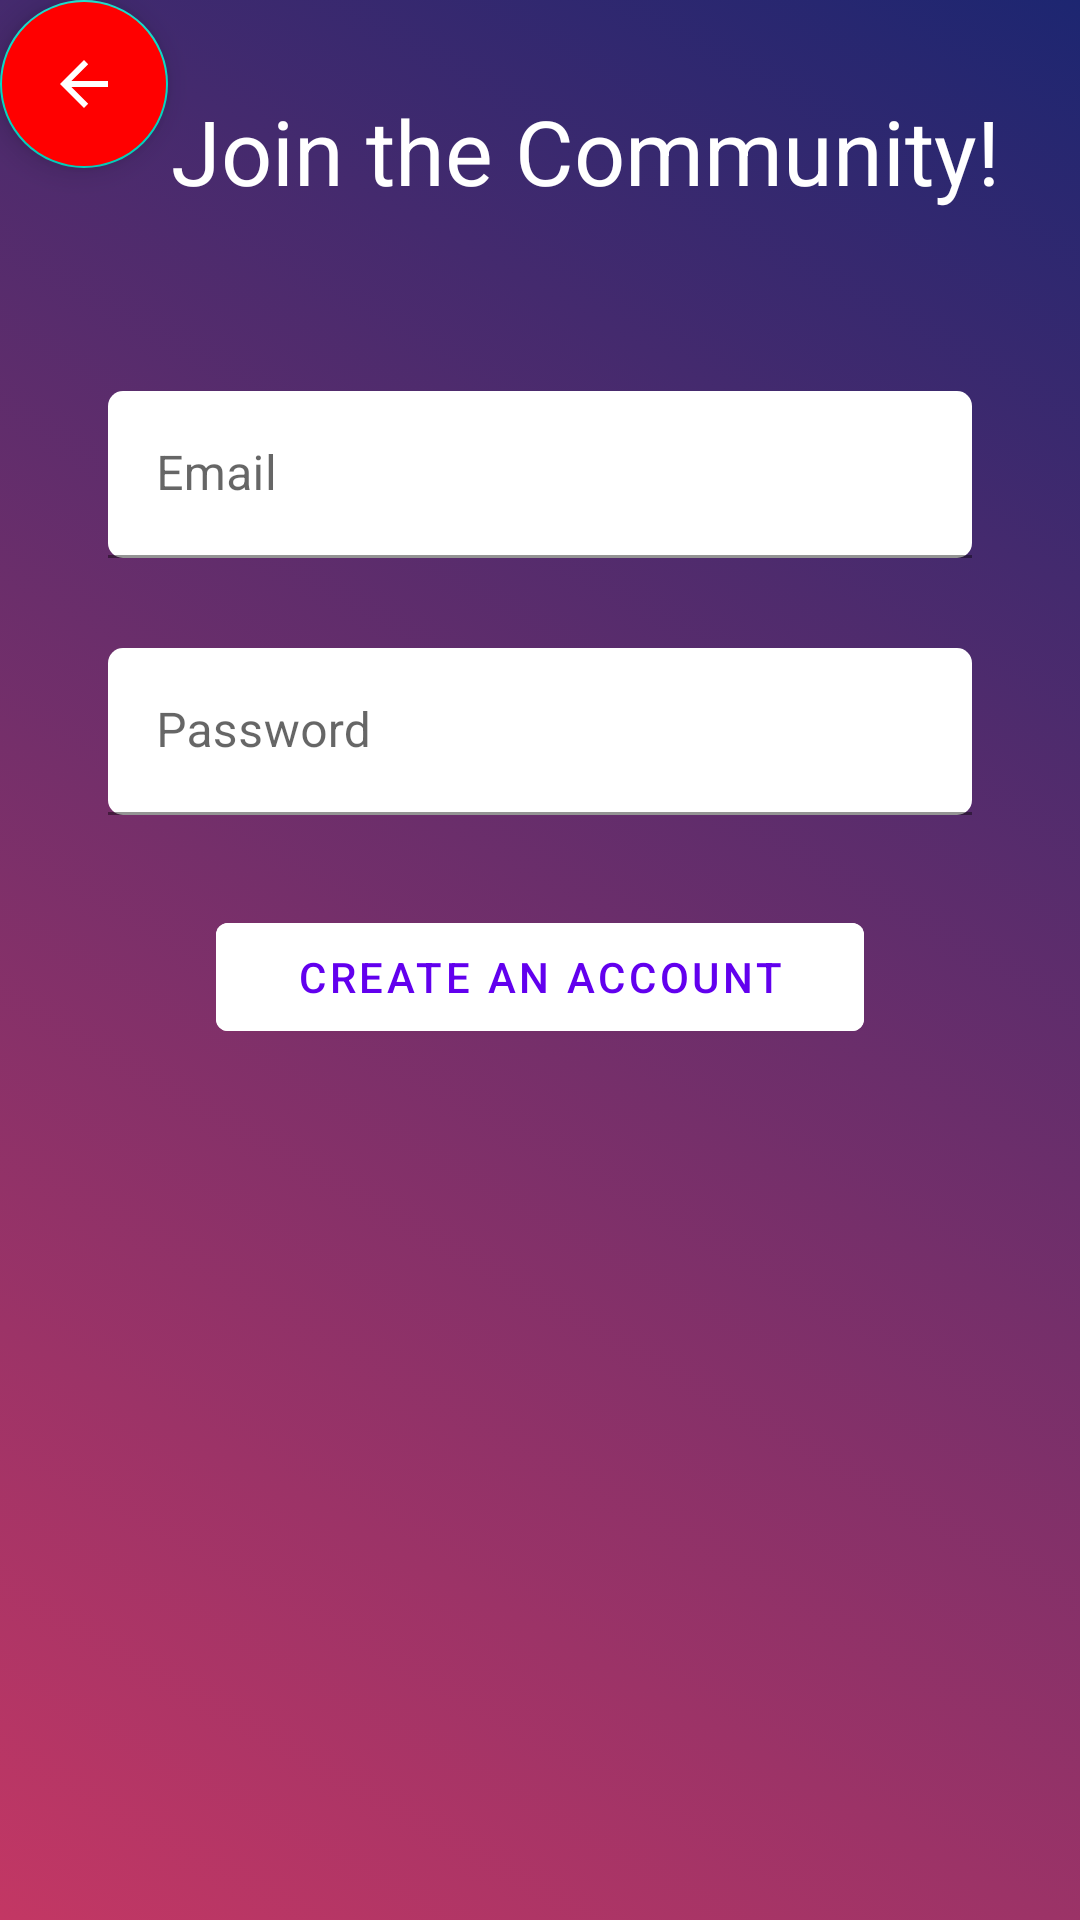

Layout XML and referenced resources for this Android screen:
<!-- AndroidManifest.xml: application theme Theme.SneakerStepping -->
<!-- res/layout/register_fragment.xml -->
<?xml version="1.0" encoding="utf-8"?>
<FrameLayout xmlns:android="http://schemas.android.com/apk/res/android"
    xmlns:app="http://schemas.android.com/apk/res-auto"
    xmlns:tools="http://schemas.android.com/tools"
    android:layout_width="match_parent"
    android:layout_height="match_parent"
    android:background="@drawable/gradient_color"
    tools:context=".ui.RegisterFragment">

    <androidx.constraintlayout.widget.ConstraintLayout xmlns:android="http://schemas.android.com/apk/res/android"
        android:id="@+id/clRegister"
        android:layout_width="match_parent"
        android:layout_height="match_parent"
        android:background="@drawable/gradient_color"
        tools:context=".ui.RegisterFragment">

        <TextView
            android:id="@+id/tvWelcomeText"
            android:layout_width="wrap_content"
            android:layout_marginStart="30dp"
            android:layout_height="wrap_content"
            android:layout_marginTop="30dp"
            android:text="@string/join_the_community"
            android:textColor="@color/white"
            android:textSize="30sp"
            app:layout_constraintEnd_toEndOf="parent"
            app:layout_constraintStart_toStartOf="parent"
            app:layout_constraintTop_toTopOf="parent" />

        <com.google.android.material.textfield.TextInputLayout
            android:id="@+id/tiRegisterEmail"
            android:layout_width="0dp"
            android:layout_height="wrap_content"
            android:layout_marginTop="60dp"
            app:layout_constraintCircleRadius="5dp"
            app:layout_constraintEnd_toEndOf="parent"
            app:layout_constraintStart_toStartOf="parent"
            app:layout_constraintTop_toBottomOf="@id/tvWelcomeText"
            app:layout_constraintWidth_percent="0.8">

            <com.google.android.material.textfield.TextInputEditText
                android:id="@+id/etRegisterEmail"
                android:layout_width="match_parent"
                android:layout_height="wrap_content"
                android:background="@drawable/rounded_corner"
                android:hint="@string/email_hint"
                android:inputType="textEmailAddress"
                android:maxLines="1" />

        </com.google.android.material.textfield.TextInputLayout>

        <com.google.android.material.textfield.TextInputLayout
            android:id="@+id/tiRegisterPassword"
            android:layout_width="0dp"
            android:layout_height="wrap_content"
            android:layout_marginTop="30dp"
            app:layout_constraintCircleRadius="5dp"
            app:layout_constraintEnd_toEndOf="parent"
            app:layout_constraintStart_toStartOf="parent"
            app:layout_constraintTop_toBottomOf="@id/tiRegisterEmail"
            app:layout_constraintWidth_percent="0.8">

            <com.google.android.material.textfield.TextInputEditText
                android:id="@+id/etRegisterPassword"
                android:layout_width="match_parent"
                android:layout_height="wrap_content"
                android:background="@drawable/rounded_corner"
                android:hint="@string/password_hint"
                android:inputType="textPassword"
                android:maxLines="1" />
        </com.google.android.material.textfield.TextInputLayout>

        <com.google.android.material.button.MaterialButton
            android:id="@+id/registerButton"
            android:layout_width="0dp"
            android:layout_height="wrap_content"
            android:layout_marginTop="30dp"
            android:backgroundTint="@color/white"
            android:text="@string/create_an_account"
            android:textColor="@color/design_default_color_primary"
            app:layout_constraintEnd_toEndOf="parent"
            app:layout_constraintStart_toStartOf="parent"
            app:layout_constraintTop_toBottomOf="@id/tiRegisterPassword"
            app:layout_constraintWidth_percent="0.6" />

        <com.google.android.material.floatingactionbutton.FloatingActionButton
            android:id="@+id/fab_register_screen"
            android:layout_width="wrap_content"
            android:layout_height="wrap_content"
            android:layout_margin="@dimen/fab_margin"
            android:backgroundTint="@color/red"
            app:layout_constraintTop_toTopOf="parent"
            app:layout_constraintLeft_toLeftOf="parent"
            app:srcCompat="?attr/homeAsUpIndicator"
            app:tint="@color/white" />
    </androidx.constraintlayout.widget.ConstraintLayout>

    <ProgressBar
        android:id="@+id/pb_loading_register"
        android:layout_width="wrap_content"
        android:layout_height="wrap_content"
        android:layout_gravity="center"
        android:indeterminateTint="@color/white"
        android:indeterminateTintMode="src_atop"
        android:visibility="invisible" />

</FrameLayout>
<!-- resources referenced by this layout -->
<resources>
  <color name="red">#ff0000</color>
  <color name="white">#FFFFFFFF</color>
  <!-- drawable gradient_color (drawable) -->
  <?xml version="1.0" encoding="utf-8"?>
  <selector xmlns:tools="http://schemas.android.com/tools" xmlns:android="http://schemas.android.com/apk/res/android">
      <item>
          <shape tools:ignore="ExtraText">
              <gradient
                  android:startColor="@color/dark_pink"
                  android:endColor="@color/dark_blue"
              android:angle="45"/>
          </shape>
      </item>
  </selector>
  <!-- drawable rounded_corner (drawable) -->
  <?xml version="1.0" encoding="utf-8"?>
  <shape xmlns:android="http://schemas.android.com/apk/res/android">
      <solid android:color="#ffffff" />
  
      <padding
          android:left="10dp"
          android:right="10dp"
          android:bottom="1dp"
          android:top="1dp" />
  
      <corners android:radius="5dp" />
  </shape>
  <string name="create_an_account">CREATE AN ACCOUNT</string>
  <string name="email_hint">Email</string>
  <string name="join_the_community">Join the Community!</string>
  <string name="password_hint">Password</string>
  <style name="Theme.SneakerStepping" parent="Theme.MaterialComponents.DayNight.DarkActionBar">
          
          <item name="colorPrimary">@color/purple_500</item>
          <item name="colorPrimaryVariant">@color/purple_700</item>
          <item name="colorOnPrimary">@color/white</item>
          
          <item name="colorSecondary">@color/teal_200</item>
          <item name="colorSecondaryVariant">@color/teal_700</item>
          <item name="colorOnSecondary">@color/black</item>
          
          <item name="android:statusBarColor" tools:targetApi="l">?attr/colorPrimaryVariant</item>
          
      </style>
  <color name="dark_pink">#c33764</color>
  <color name="dark_blue">#1d2671</color>
  <color name="purple_500">#FF6200EE</color>
  <color name="purple_700">#FF3700B3</color>
  <color name="teal_200">#FF03DAC5</color>
  <color name="teal_700">#FF018786</color>
  <color name="black">#FF000000</color>
</resources>
